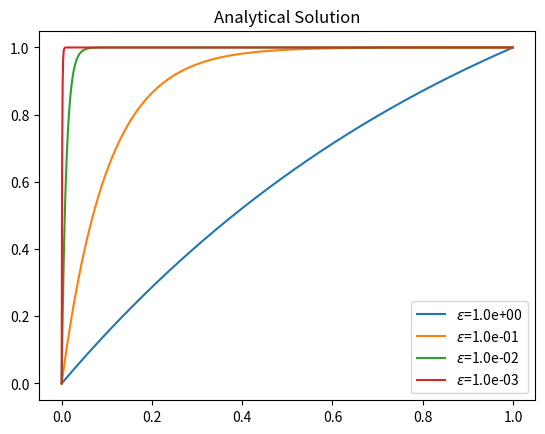
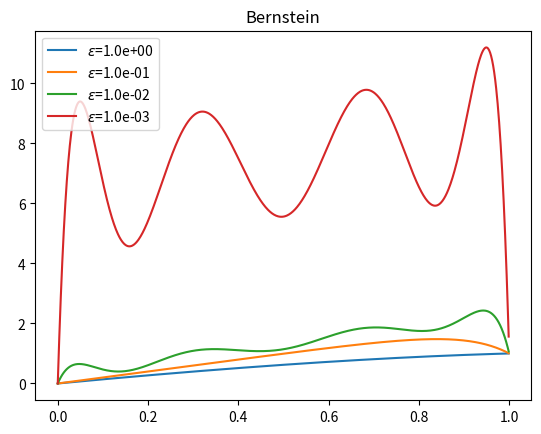

Source code (Python) for these figures, in order:
import sympy as sym
import numpy
import matplotlib.pyplot as plt
import mpmath

def lagrange_series(x, N):
    psi = []
    #  h = Rational(1, N)
    h = 1.0/N
    points = [i*h for i in range(N+1)]
    for i in range(len(points)):
        p = 1
        for k in range(len(points)):
            if k != i:
                p *= (x - points[k])/(points[i] - points[k])
        psi.append(p)
    psi = psi[1:-1]
    return psi

def analytical(): 
    eps_values = [1.0, 0.1, 0.01, 0.001]
    for eps in eps_values: 
      x = numpy.arange(Omega[0], Omega[1], 1/((N+1)*100.0))
      ue =  (numpy.exp(-x/eps) - 1)/ (numpy.exp(-1/eps) - 1)
      print(len(x), len(ue))
      plt.plot(x, ue)
    plt.legend(["$\epsilon$=%.1e" % eps for eps in eps_values],
               loc="lower right")
    plt.title("Analytical Solution")
    plt.show()


def bernstein_series(x, N):
    # FIXME: check if a normalization constant is common in the definition
    # advantage is that the basis is always positive
    psi = []
    # for k in range(0,N+1):
    for k in range(1,N):  # bc elsewhere
        psi_k = x**k*(1-x)**(N-k)
        psi.append(psi_k)
    return psi

def sin_series(x, N):
    # FIXME: do not satisfy bc
    psi = []
    for k in range(1,N):
        psi_k = sym.sin(sym.pi*k*x)
        psi.append(psi_k)
    return psi

def series(x, series_type, N):
    if series_type=="sin"  : return sin_series(x, N)
    elif series_type=="Bernstein"  : return bernstein_series(x, N)
    elif series_type=="Lagrange"  : return lagrange_series(x, N)
    else: print("series type unknown ") # sys.exit(0)

def epsilon_experiment(N, series_type, Omega,
                       eps_values = [1.0, 0.1, 0.01, 0.001]):
    # x is global, symbol or array
    psi = series(x, series_type, N)
    f = 1
    for eps in eps_values:
        A = sym.zeros(N-1, N-1)
        b = sym.zeros(N-1)

        for i in range(0, N-1):
            integrand = f*psi[i]
            integrand = sym.lambdify([x], integrand, 'mpmath')
            b[i,0] = mpmath.quad(integrand, [Omega[0], Omega[1]])
            for j in range(0, N-1):
                integrand = eps*sym.diff(psi[i], x)*\
                  sym.diff(psi[j], x) - sym.diff(psi[i], x)*psi[j]
                integrand = sym.lambdify([x], integrand, 'mpmath')
                A[i,j] = mpmath.quad(integrand, [Omega[0], Omega[1]])

        c = A.LUsolve(b)
        u = sum(c[r,0]*psi[r] for r in range(N-1)) + x

        U = sym.lambdify([x], u, modules='numpy')
        x_ = numpy.arange(Omega[0], Omega[1], 1/((N+1)*100.0))
        U_ = U(x_)
        plt.plot(x_, U_)
    plt.legend(["$\epsilon$=%.1e" % eps for eps in eps_values],
               loc="upper left")
    plt.title(series_type)
    plt.show()


if __name__ == '__main__':
    import sys
    if len(sys.argv) > 1:
        series_type = sys.argv[1]
    else:
        series_type = "Bernstein"
    if len(sys.argv) > 2:
        N = int(sys.argv[2])
    else:
        N = 8
    #series_type = "sin"
    #series_type = "Lagrange"

    Omega = [0, 1]
    x = sym.Symbol("x")

    analytical()
    epsilon_experiment(N, series_type, Omega)
